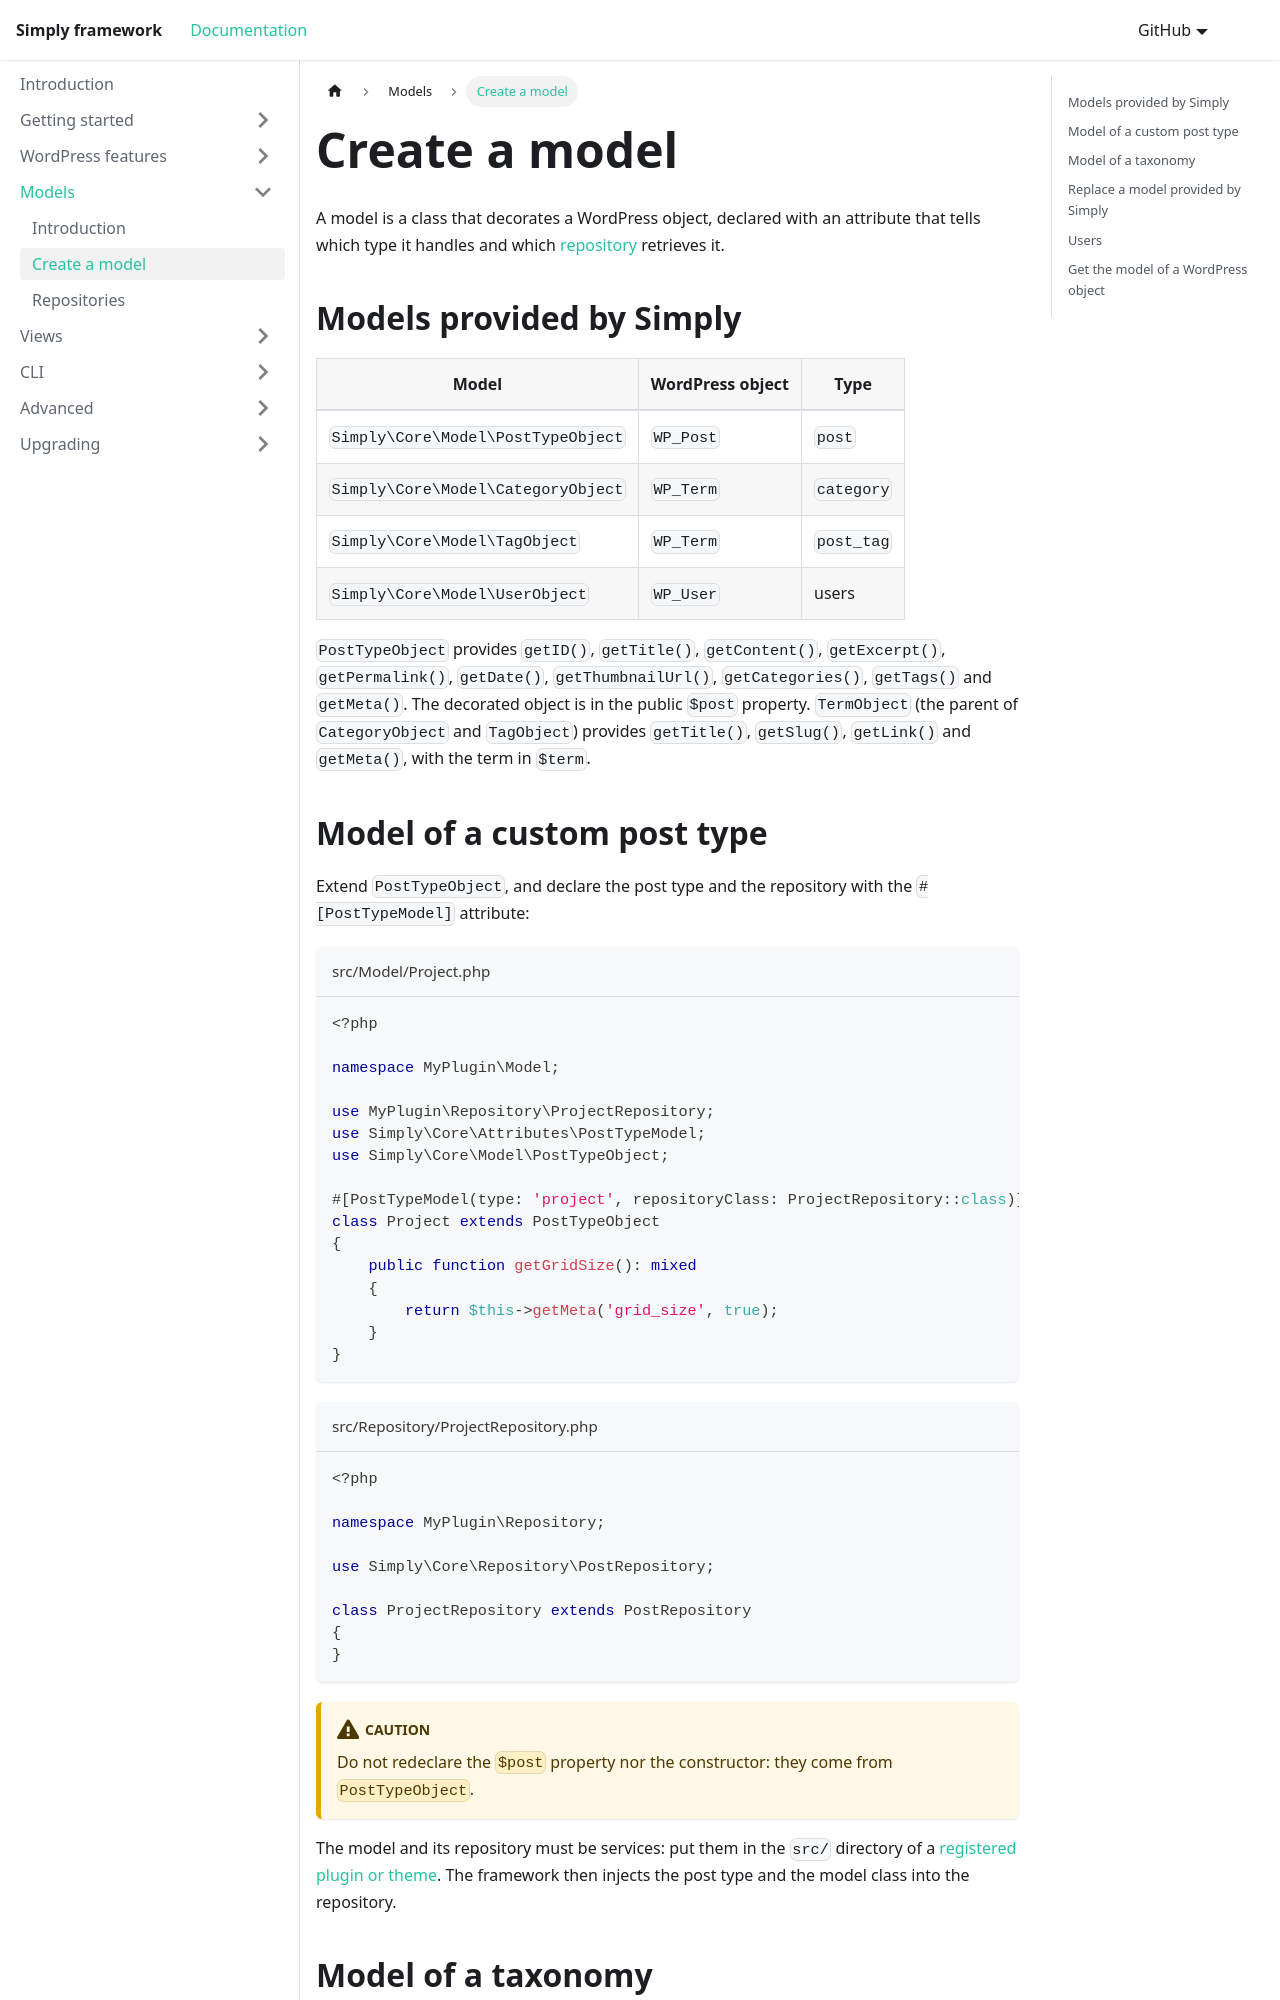

repository: Amorfx/simply-documentation · page: models/create-model/index.html · generator: docusaurus

---
sidebar_position: 2
---
# Create a model
A model is a class that decorates a WordPress object, declared with an attribute that tells which type it handles and which [repository](repository.md) retrieves it.

## Models provided by Simply
| Model | WordPress object | Type |
|---|---|---|
| `Simply\Core\Model\PostTypeObject` | `WP_Post` | `post` |
| `Simply\Core\Model\CategoryObject` | `WP_Term` | `category` |
| `Simply\Core\Model\TagObject` | `WP_Term` | `post_tag` |
| `Simply\Core\Model\UserObject` | `WP_User` | users |

`PostTypeObject` provides `getID()`, `getTitle()`, `getContent()`, `getExcerpt()`, `getPermalink()`, `getDate()`, `getThumbnailUrl()`, `getCategories()`, `getTags()` and `getMeta()`. The decorated object is in the public `$post` property. `TermObject` (the parent of `CategoryObject` and `TagObject`) provides `getTitle()`, `getSlug()`, `getLink()` and `getMeta()`, with the term in `$term`.
